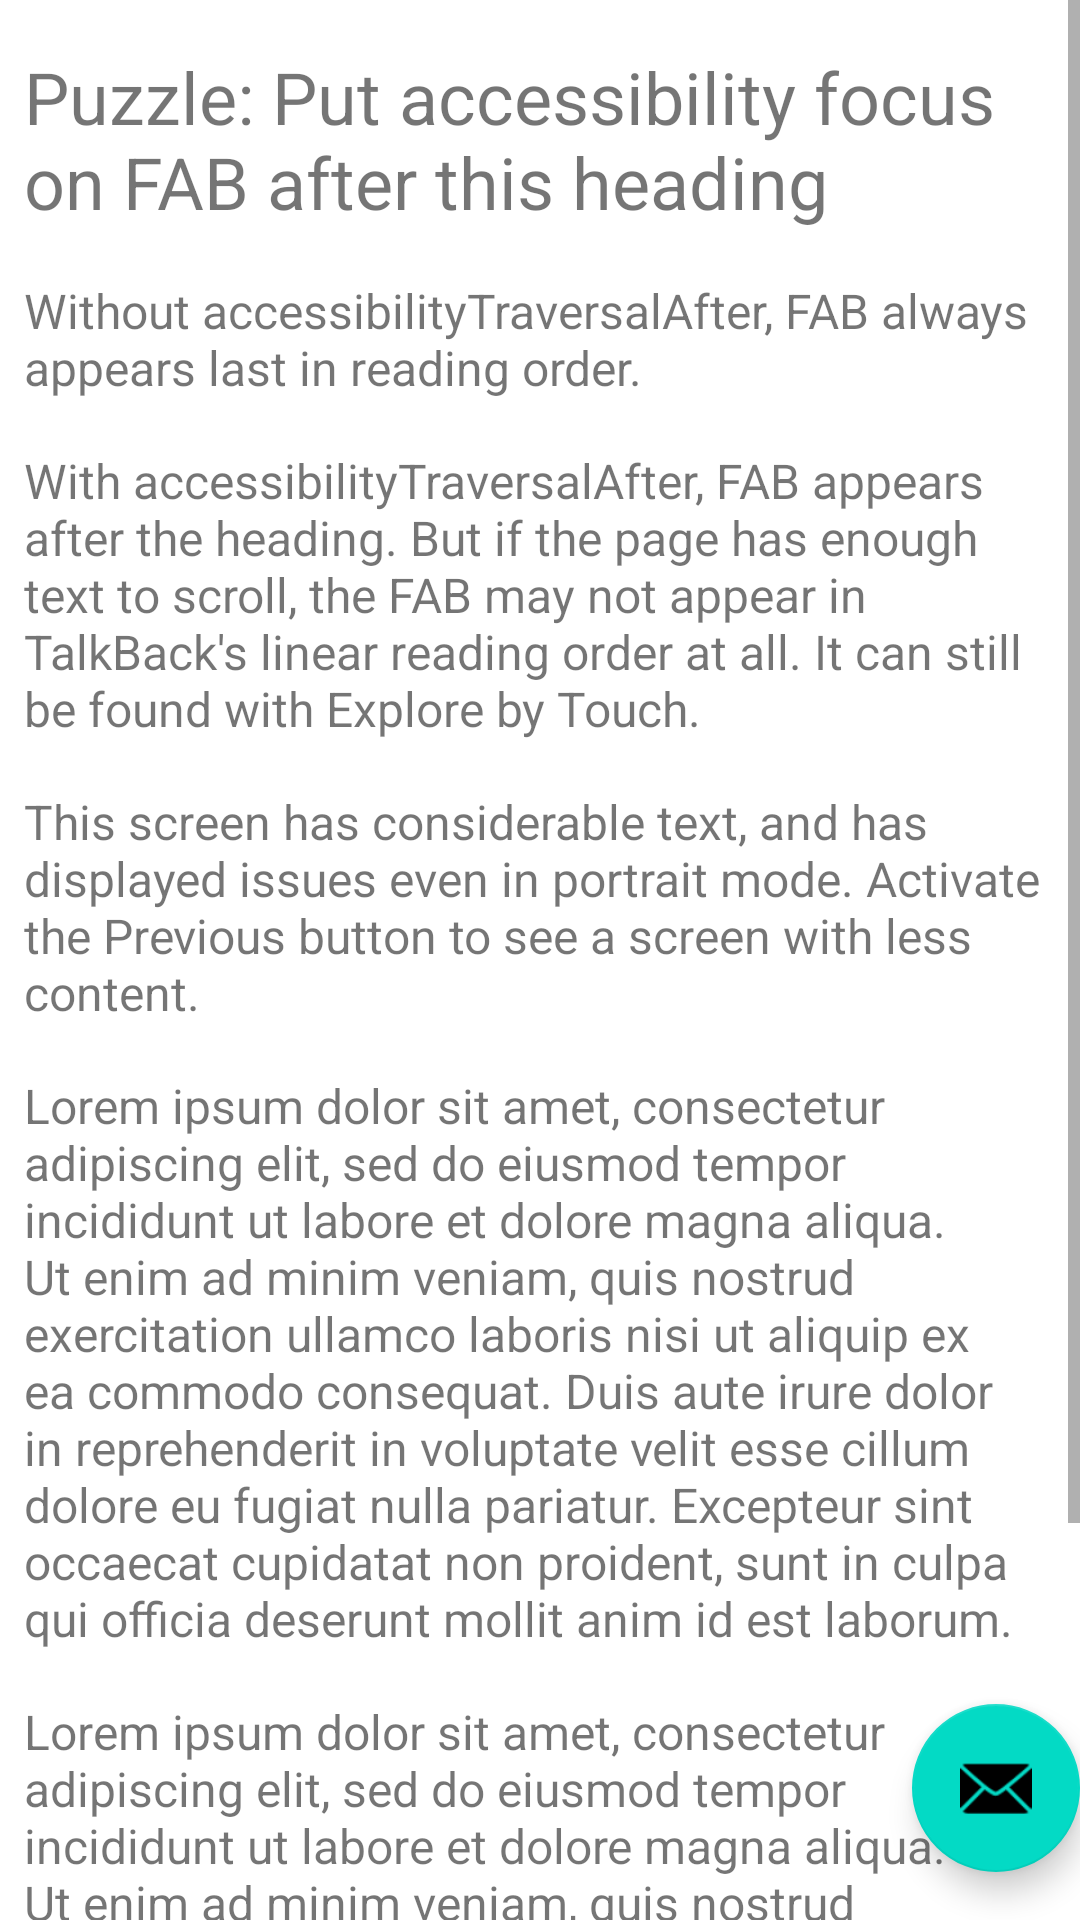

Layout XML and referenced resources for this Android screen:
<!-- AndroidManifest.xml: application theme Theme.A11yFABTest -->
<!-- res/layout/fragment_second.xml -->
<?xml version="1.0" encoding="utf-8"?>
<FrameLayout xmlns:android="http://schemas.android.com/apk/res/android"
    xmlns:app="http://schemas.android.com/apk/res-auto"
    xmlns:tools="http://schemas.android.com/tools"
    android:layout_width="match_parent"
    android:layout_height="match_parent"
    tools:context=".SecondFragment">

    
    

    
    <com.google.android.material.floatingactionbutton.FloatingActionButton
        android:id="@+id/fab"
        android:layout_width="wrap_content"
        android:layout_height="wrap_content"
        android:layout_gravity="bottom|end"
        android:layout_marginEnd="@dimen/fab_margin"
        android:layout_marginBottom="16dp"
        android:contentDescription="@string/fab_content_description"
        android:accessibilityTraversalAfter="@+id/textview_first"
        app:srcCompat="@android:drawable/ic_dialog_email" />

    <ScrollView
        android:layout_width="match_parent"
        android:layout_height="match_parent">

        <androidx.constraintlayout.widget.ConstraintLayout
            android:layout_width="match_parent"
            android:layout_height="wrap_content">

            <TextView
                android:id="@+id/textview_first"
                android:layout_width="wrap_content"
                android:layout_height="wrap_content"
                android:text="@string/hello_first_fragment"
                android:textSize="24sp"
                android:layout_marginTop="16dp"
                android:paddingStart="8dp"
                android:paddingEnd="8dp"
                android:accessibilityHeading="true"
                app:layout_constraintEnd_toEndOf="parent"
                app:layout_constraintStart_toStartOf="parent"
                app:layout_constraintTop_toTopOf="parent"
                tools:ignore="UnusedAttribute" />

            <TextView
                android:id="@+id/textview_2"
                android:layout_width="wrap_content"
                android:layout_height="wrap_content"
                android:text="@string/text_1"
                android:textSize="16sp"
                android:layout_marginTop="16dp"
                android:paddingStart="8dp"
                android:paddingEnd="8dp"
                app:layout_constraintStart_toStartOf="parent"
                app:layout_constraintTop_toBottomOf="@id/textview_first" />

            <TextView
                android:id="@+id/textview_3"
                android:layout_width="wrap_content"
                android:layout_height="wrap_content"
                android:text="@string/text_2"
                android:textSize="16sp"
                android:layout_marginTop="16dp"
                android:paddingStart="8dp"
                android:paddingEnd="8dp"
                app:layout_constraintStart_toStartOf="parent"
                app:layout_constraintTop_toBottomOf="@id/textview_2" />

            <TextView
                android:id="@+id/textview_4"
                android:layout_width="wrap_content"
                android:layout_height="wrap_content"
                android:text="@string/text_3b"
                android:textSize="16sp"
                android:layout_marginTop="16dp"
                android:paddingStart="8dp"
                android:paddingEnd="8dp"
                app:layout_constraintStart_toStartOf="parent"
                app:layout_constraintTop_toBottomOf="@id/textview_3" />

            <TextView
                android:id="@+id/textview_5"
                android:layout_width="wrap_content"
                android:layout_height="wrap_content"
                android:text="@string/greeking_1"
                android:textSize="16sp"
                android:layout_marginTop="16dp"
                android:paddingStart="8dp"
                android:paddingEnd="8dp"
                app:layout_constraintStart_toStartOf="parent"
                app:layout_constraintTop_toBottomOf="@id/textview_4" />

            <TextView
                android:id="@+id/textview_6"
                android:layout_width="wrap_content"
                android:layout_height="wrap_content"
                android:text="@string/greeking_1"
                android:textSize="16sp"
                android:layout_marginTop="16dp"
                android:paddingStart="8dp"
                android:paddingEnd="8dp"
                app:layout_constraintStart_toStartOf="parent"
                app:layout_constraintTop_toBottomOf="@id/textview_5" />

            
            <Button
                android:id="@+id/button_second"
                android:layout_width="wrap_content"
                android:layout_height="wrap_content"
                android:layout_marginStart="8dp"
                android:layout_marginEnd="8dp"
                android:text="@string/previous"
                app:layout_constraintStart_toStartOf="parent"
                app:layout_constraintTop_toBottomOf="@id/textview_6" />

            
            
        </androidx.constraintlayout.widget.ConstraintLayout>
    </ScrollView>
</FrameLayout>
<!-- resources referenced by this layout -->
<resources>
  <string name="fab_content_description">Compose message</string>
  <string name="greeking_1">Lorem ipsum dolor sit amet, consectetur adipiscing elit, sed do eiusmod tempor incididunt ut labore et dolore magna aliqua. Ut enim ad minim veniam, quis nostrud exercitation ullamco laboris nisi ut aliquip ex ea commodo consequat. Duis aute irure dolor in reprehenderit in voluptate velit esse cillum dolore eu fugiat nulla pariatur. Excepteur sint occaecat cupidatat non proident, sunt in culpa qui officia deserunt mollit anim id est laborum.</string>
  <string name="hello_first_fragment">Puzzle: Put accessibility focus on FAB after this heading</string>
  <string name="previous">Previous</string>
  <string name="text_1">Without accessibilityTraversalAfter, FAB always appears last in reading order.</string>
  <string name="text_2">With accessibilityTraversalAfter, FAB appears after the heading. But if the page has enough text to scroll, the FAB may not appear in TalkBack\'s linear reading order at all. It can still be found with Explore by Touch.</string>
  <string name="text_3b">This screen has considerable text, and has displayed issues even in portrait mode. Activate the Previous button to see a screen with less content.</string>
  <style name="Theme.A11yFABTest" parent="Theme.MaterialComponents.DayNight.DarkActionBar">
          
          <item name="colorPrimary">@color/purple_500</item>
          <item name="colorPrimaryVariant">@color/purple_700</item>
          <item name="colorOnPrimary">@color/white</item>
          
          <item name="colorSecondary">@color/teal_200</item>
          <item name="colorSecondaryVariant">@color/teal_700</item>
          <item name="colorOnSecondary">@color/black</item>
          
          <item name="android:statusBarColor" tools:targetApi="l">?attr/colorPrimaryVariant</item>
          
      </style>
  <!-- not gathered from this repository: default colours our renderer supplied (Android Studio template values) -->
  <color name="purple_500">#FF6200EE</color>
  <color name="purple_700">#FF3700B3</color>
  <color name="teal_200">#FF03DAC5</color>
  <color name="teal_700">#FF018786</color>
  <color name="black">#FF000000</color>
  <color name="white">#FFFFFFFF</color>
</resources>
